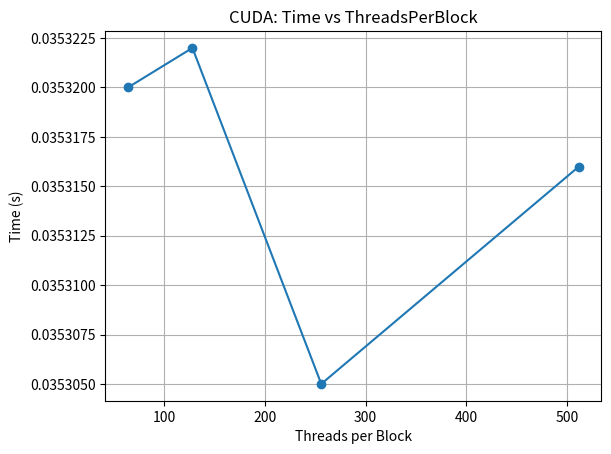
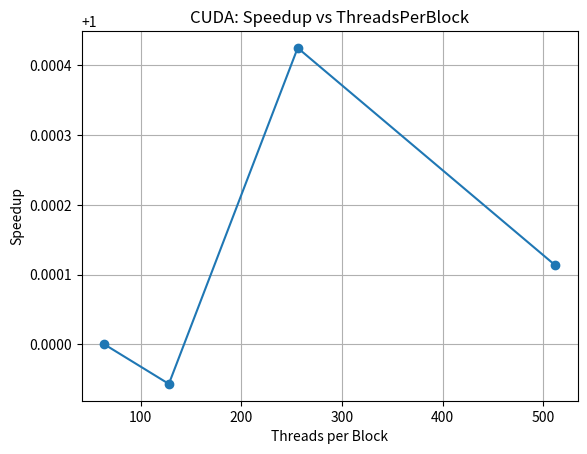
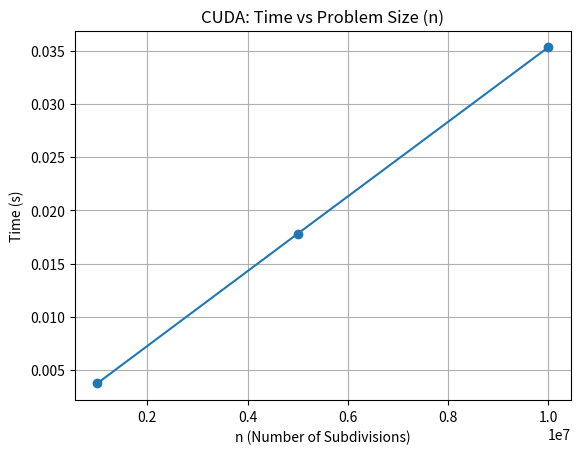

Here is the Python script that generated these plots, in order:
import matplotlib.pyplot as plt
import os

# --- CUDA measured data (from your CSV results) ---
threads = [64, 128, 256, 512]
times = [0.035320, 0.035322, 0.035305, 0.035316]

# n vs time (we use 1M, 5M, 10M results)
n_values = [1_000_000, 5_000_000, 10_000_000]
n_times = [0.003732, 0.017799, 0.035320]   # time at 64 threads for 10M


baseline = times[0]   # time at 64 threads
speedup = [baseline / t for t in times]


out_dir = "CUDA/screenshots/graphs"
os.makedirs(out_dir, exist_ok=True)


# Time vs ThreadsPerBlock

plt.figure()
plt.plot(threads, times, marker='o')
plt.xlabel('Threads per Block')
plt.ylabel('Time (s)')
plt.title('CUDA: Time vs ThreadsPerBlock')
plt.grid(True)
plt.savefig(f"{out_dir}/CUDA_time_vs_threads.png", bbox_inches='tight')

# Speedup vs ThreadsPerBlock
plt.figure()
plt.plot(threads, speedup, marker='o')
plt.xlabel('Threads per Block')
plt.ylabel('Speedup')
plt.title('CUDA: Speedup vs ThreadsPerBlock')
plt.grid(True)
plt.savefig(f"{out_dir}/CUDA_speedup_vs_threads.png", bbox_inches='tight')


# Time vs Problem Size (n)

plt.figure()
plt.plot(n_values, n_times, marker='o')
plt.xlabel('n (Number of Subdivisions)')
plt.ylabel('Time (s)')
plt.title('CUDA: Time vs Problem Size (n)')
plt.grid(True)
plt.savefig(f"{out_dir}/CUDA_time_vs_n.png", bbox_inches='tight')

print("CUDA graphs created in CUDA/screenshots/graphs/")
